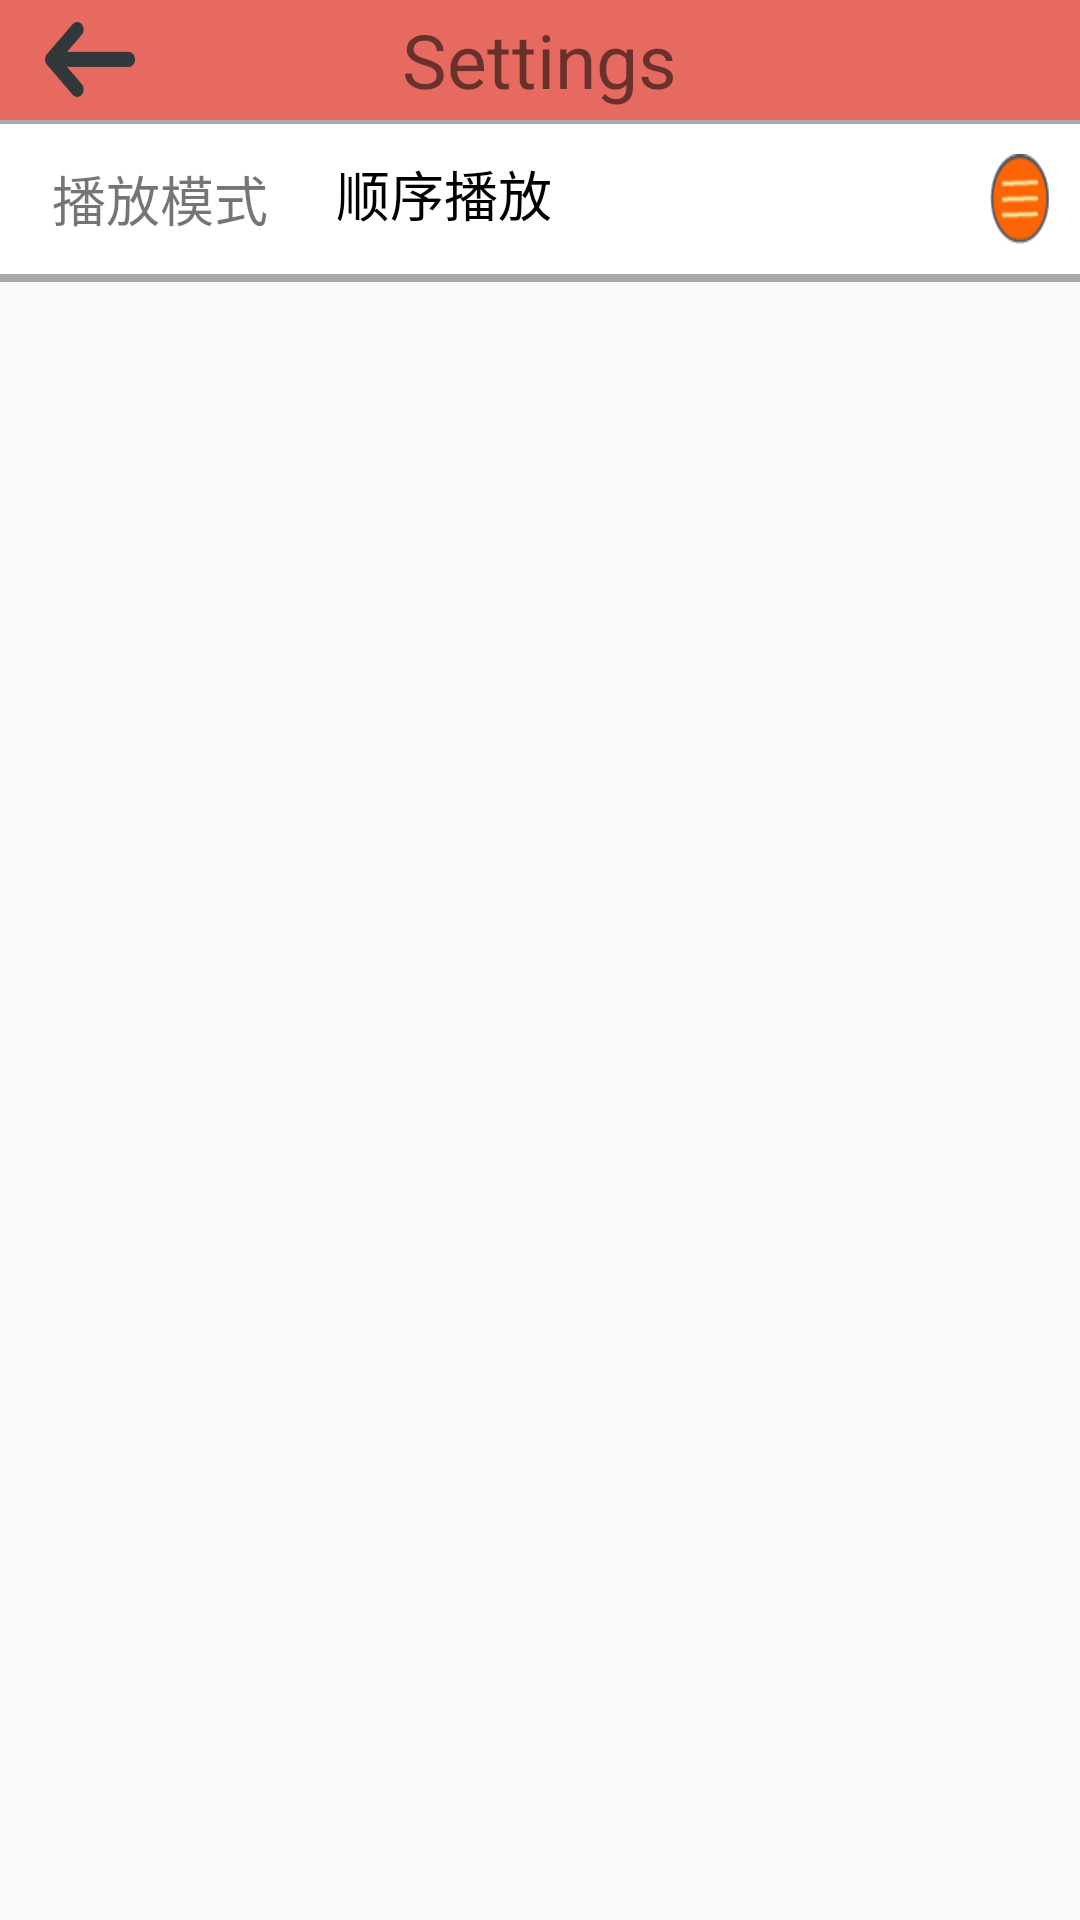

The Android layout XML behind this screen, and the referenced resources:
<!-- AndroidManifest.xml: activity theme Theme.AppCompat.Light.NoActionBar -->
<!-- res/layout/activity_second.xml -->
<?xml version="1.0" encoding="utf-8"?>
<RelativeLayout xmlns:android="http://schemas.android.com/apk/res/android"
    xmlns:app="http://schemas.android.com/apk/res-auto"
    xmlns:tools="http://schemas.android.com/tools"
    android:layout_width="match_parent"
    android:layout_height="match_parent"
    android:background="@drawable/scenery"
    tools:context=".SecondActivity">

    <RelativeLayout
        android:id="@+id/settings_top"
        android:layout_alignParentTop="true"
        android:layout_width="match_parent"
        android:layout_height="40dp"
        android:orientation="horizontal"
        android:background="#E66A60">
        <ImageButton
            android:id="@+id/settings_back"
            android:layout_width="30dp"
            android:layout_height="25dp"
            android:layout_centerVertical="true"
            android:layout_marginLeft="15dp"
            android:background="@drawable/settings_back" />

        <TextView
            android:id="@+id/SettingsText"
            android:layout_width="wrap_content"
            android:layout_height="wrap_content"
            android:layout_centerVertical="true"
            android:layout_centerHorizontal="true"
            android:text="Settings"
            android:textSize="25dp"/>
    </RelativeLayout>

    <ScrollView
        android:layout_width="match_parent"
        android:layout_height="wrap_content"
        android:layout_below="@id/settings_top">

        <TableLayout
            android:layout_width="match_parent"
            android:background="@color/white"
            android:focusableInTouchMode="true"
            android:layout_height="match_parent">



            <View
                style="@style/WireThinHorizontal"/>
            <View
                style="@style/WireThinHorizontal"/>

            <TableRow
                android:layout_width="wrap_content"
                android:padding="@dimen/spacing_normal">

                <TextView
                    style="@style/StuInfoType"
                    android:text="播放模式"
                    />

                <TextView
                    android:id="@+id/play_mode"
                    style="@style/MyInfoDetail"
                    android:text="顺序播放"
                    />
                <ImageButton
                    android:id="@+id/play_mode_icon"
                    android:layout_height="30dp"
                    android:layout_width="20dp"

                    android:background="@drawable/playmode1"
                    />

            </TableRow>

            <View
                style="@style/WireThinHorizontal"/>

            <View
                style="@style/WireThinHorizontal"/>


            <View
                style="@style/WireThinHorizontal"/>



            <View
                style="@style/WireThinHorizontal"/>
        </TableLayout>
    </ScrollView>

</RelativeLayout>
<!-- resources referenced by this layout -->
<resources>
  <color name="white">#ffffff</color>
  <dimen name="spacing_normal">10dp</dimen>
  <!-- drawable playmode1: png bitmap (drawable, 1414 bytes) -->
  <!-- drawable settings_back: png bitmap (drawable, 2975 bytes) -->
  <style name="MyInfoDetail">
          <item name="android:layout_width">0dp</item>
          <item name="android:layout_weight">1</item>
          <item name="android:layout_height">wrap_content</item>
          <item name="android:textColor">@color/black</item>
          <item name="android:textSize">@dimen/font_large</item>
      </style>
  <style name="StuInfoType">
          <item name="android:layout_width">wrap_content</item>
          <item name="android:layout_height">wrap_content</item>
          <item name="android:layout_gravity">center</item>
          <item name="android:layout_marginRight">@dimen/spacing_larger</item>
          <item name="android:textSize">@dimen/font_large</item>
      </style>
  <style name="WireThinHorizontal">
          <item name="android:layout_width">match_parent</item>
          <item name="android:layout_height">@dimen/view_thin</item>
          <item name="android:background">@android:color/darker_gray</item>
      </style>
  <color name="black">#000000</color>
  <dimen name="font_large">18sp</dimen>
  <dimen name="spacing_larger">15dp</dimen>
  <dimen name="view_thin">0.7dp</dimen>
</resources>
